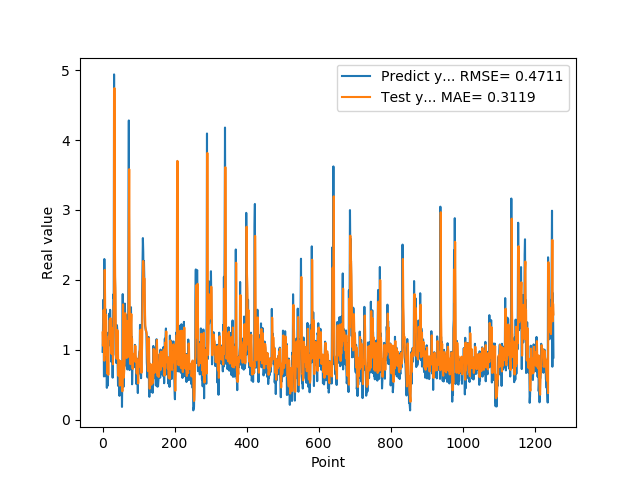

The table this chart was drawn from, first rows:
9.717460274700000511e-01, 1.247361045858874196e+00
1.176299691200000108e+00, 1.058803873839555321e+00
1.714609026910000056e+00, 1.142945965309368317e+00
1.307337045669999975e+00, 1.570488681237477424e+00
6.186890006069999393e-01, 1.350537557379356990e+00
2.298435926440000276e+00, 8.431556423337869255e-01
1.808241009709999902e+00, 2.143537657627271997e+00
8.794149756429999742e-01, 1.766254608636149914e+00
1.570945024490000064e+00, 1.136248055984499628e+00
1.578516006470000121e+00, 1.447875827708159147e+00
6.200309991839999535e-01, 1.501105380785855203e+00
9.928810000419999726e-01, 9.263690541421578661e-01
4.551869928839999413e-01, 9.679358939212489021e-01
1.017398953439999865e+00, 6.586359274745824388e-01
8.378469943999999892e-01, 9.758817556508031510e-01
4.884769916529999589e-01, 9.102893128411024826e-01
1.246340990070000210e+00, 6.406690412644794330e-01
1.209630966189999990e+00, 1.169617359713569060e+00
1.252451062200000020e+00, 1.202590852910011998e+00
1.519726991650000025e+00, 1.227182080992632818e+00
1.063797950739999942e+00, 1.425242668205106034e+00
1.571495056150000069e+00, 1.160222061533227933e+00
1.278105020519999968e+00, 1.453023924952985046e+00
1.192077994349999948e+00, 1.303574629925723150e+00
8.304439187050000060e-01, 1.195514931543411485e+00
1.402015686039999931e+00, 9.415498064697193081e-01
1.156504034999999986e+00, 1.307927795200608090e+00
1.162554860120000200e+00, 1.193564427632166414e+00
6.007519960399999581e-01, 1.156609517961119327e+00
1.253835797310000055e+00, 7.924210384837737653e-01
1.791844010350000183e+00, 1.178250509771963328e+00
1.734062552449999961e+00, 1.633873161428316401e+00
4.939970970150000085e+00, 1.634843509099013215e+00
2.394351005549999911e+00, 4.743740417255406072e+00
2.212575912479999740e+00, 2.750445365896931005e+00
1.886527061460000043e+00, 2.023288013324923362e+00
9.343829751010001017e-01, 1.795828485358338611e+00
9.099829792980000942e-01, 1.189010713964691268e+00
8.112999796870000724e-01, 9.453704613924085454e-01
1.049708962440000004e+00, 8.723839699127439173e-01
1.351788043980000076e+00, 1.030613794988840537e+00
1.277305960659999906e+00, 1.282057201081689080e+00
7.854449748989998925e-01, 1.264941274461987453e+00
4.846229851250000165e-01, 9.336106931730687730e-01
6.676359772680000582e-01, 6.260636993556621954e-01
8.322510123249999836e-01, 7.017809977257445375e-01
5.959370136259999340e-01, 8.500421036167632449e-01
3.410890102390000123e-01, 7.105117655273297528e-01
6.860110163689999707e-01, 4.871615466630529467e-01
8.153510093690000682e-01, 6.987601899952490259e-01
3.985430002210000322e-01, 8.399399005887172587e-01
6.998159885410000225e-01, 5.770843474028165554e-01
4.263690114019999533e-01, 7.159138204545096862e-01
6.866139769550000382e-01, 5.679638626747173236e-01
1.826770007609999913e-01, 7.088877637677980514e-01
7.018824815749999946e-01, 4.059410456653926857e-01
1.796682000159999681e+00, 6.972882618451267112e-01
7.204269766809999753e-01, 1.649618521138351612e+00
4.680640101429999755e-01, 1.047629463684624174e+00
6.408870220180000743e-01, 6.005460270506765008e-01
7.520520091060001189e-01, 6.792562939329760408e-01
... 1,192 more rows
